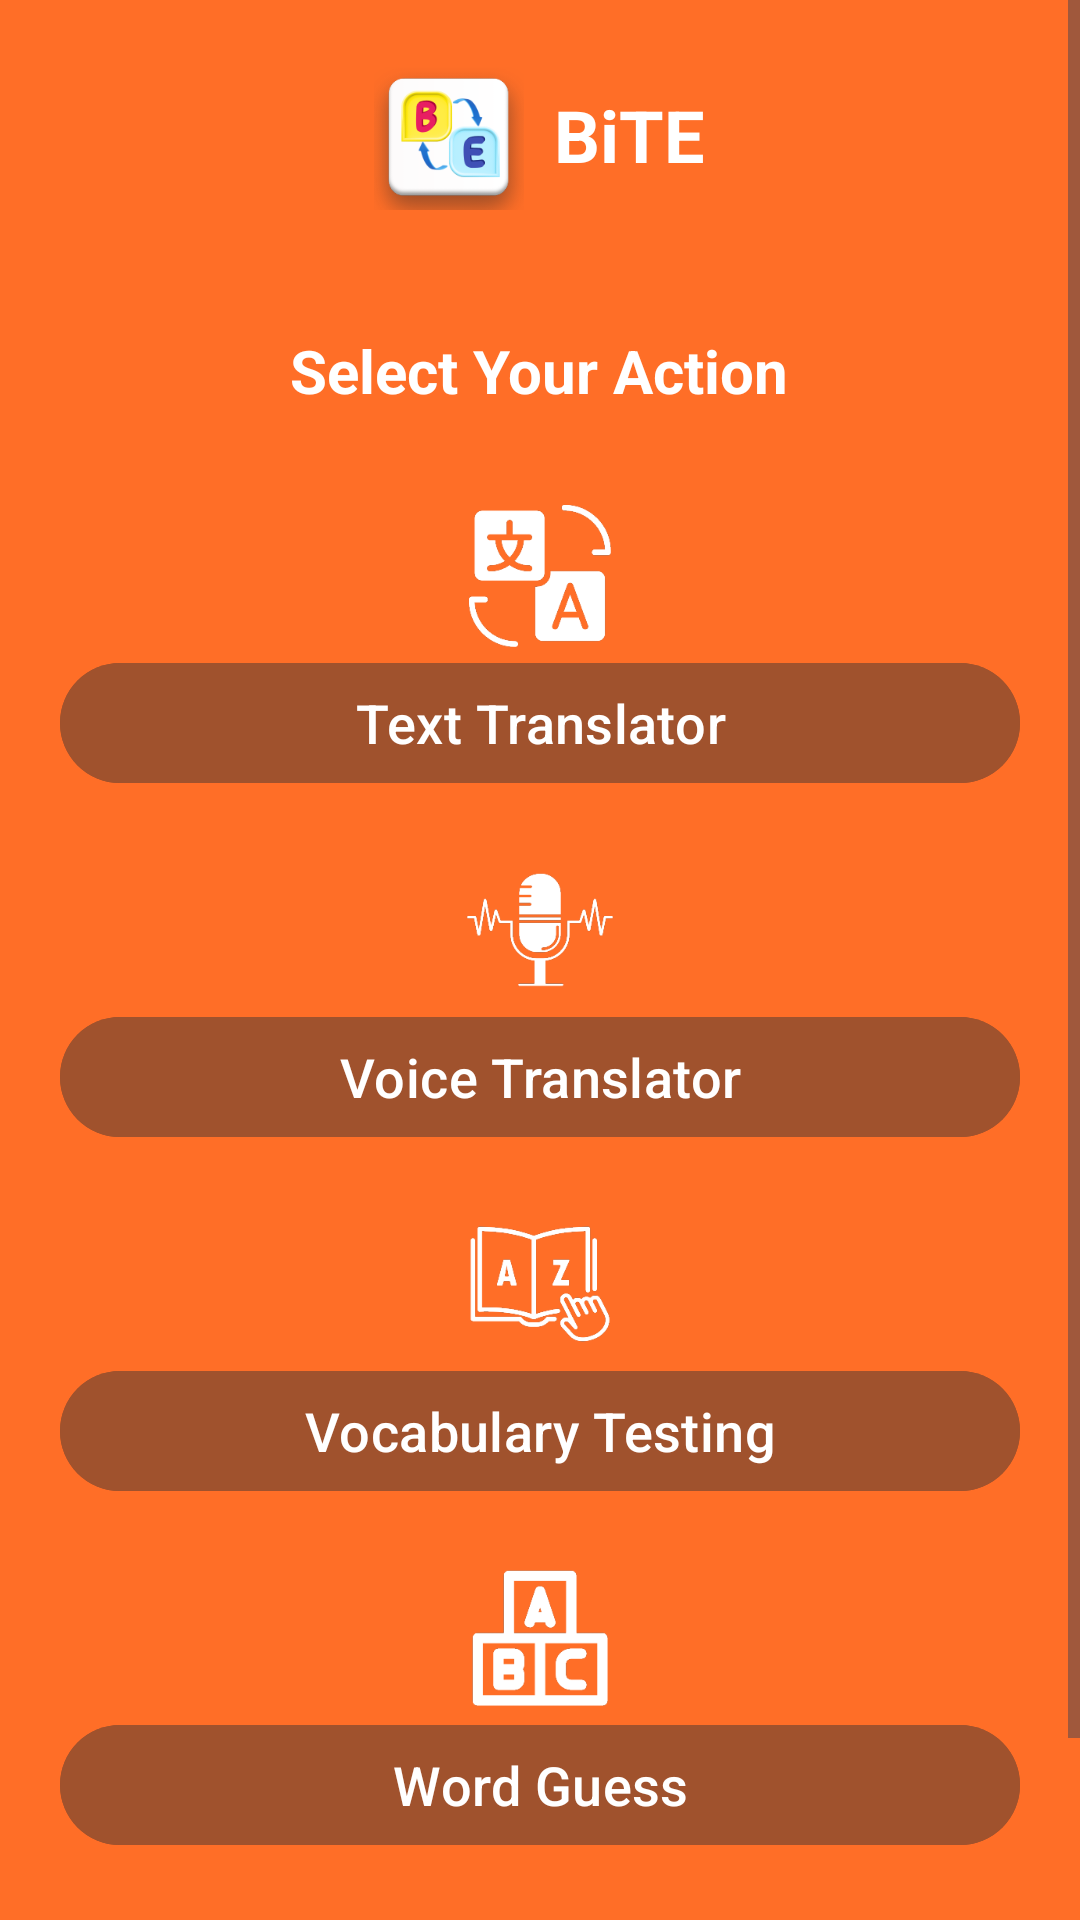

Produce the Android XML layout that renders to this screen, including the resource entries it uses.
<!-- AndroidManifest.xml: application theme Theme.BiTE -->
<!-- res/layout/activity_main.xml -->
<?xml version="1.0" encoding="utf-8"?>
<ScrollView xmlns:android="http://schemas.android.com/apk/res/android"
    xmlns:app="http://schemas.android.com/apk/res-auto"
    xmlns:tools="http://schemas.android.com/tools"
    android:id="@+id/main"
    android:layout_width="match_parent"
    android:layout_height="match_parent"
    android:background="@color/colorPrimary"
    tools:context=".MainActivity">

    <LinearLayout
        android:layout_width="match_parent"
        android:layout_height="wrap_content"
        android:orientation="vertical"
        android:padding="20dp">

        
        <LinearLayout
            android:layout_width="match_parent"
            android:layout_height="wrap_content"
            android:orientation="horizontal"
            android:gravity="center"
            android:layout_marginBottom="40dp">

            <ImageView
                android:layout_width="50dp"
                android:layout_height="50dp"
                android:src="@drawable/bite_icon2"
                android:layout_gravity="center"/>

            <TextView
                android:layout_width="wrap_content"
                android:layout_height="wrap_content"
                android:text="BiTE"
                android:textColor="@color/white"
                android:textSize="24sp"
                android:textStyle="bold"
                android:layout_gravity="center"
                android:layout_marginStart="10dp"/>
        </LinearLayout>

        
        <TextView
            android:layout_width="wrap_content"
            android:layout_height="wrap_content"
            android:text="Select Your Action"
            android:textColor="@color/white"
            android:textSize="20sp"
            android:textStyle="bold"
            android:layout_gravity="center"
            android:layout_marginBottom="30dp" />

        
        <ImageView
            android:layout_width="50dp"
            android:layout_height="50dp"
            android:src="@drawable/text_translator"
            android:layout_gravity="center"/>

        <com.google.android.material.button.MaterialButton
            android:id="@+id/idBtnTextTranslator"
            android:layout_width="match_parent"
            android:layout_height="wrap_content"
            android:text="Text Translator"
            android:textSize="18sp"
            android:backgroundTint="@color/colorSecondary"
            android:textColor="@color/white"
            android:textAllCaps="false"
            android:layout_marginBottom="20dp"
            android:drawablePadding="10dp"/>

        

        <ImageView
            android:layout_width="50dp"
            android:layout_height="50dp"
            android:layout_gravity="center"
            android:src="@drawable/voice_translator" />

        <com.google.android.material.button.MaterialButton
            android:id="@+id/idBtnVoiceTranslator"
            android:layout_width="match_parent"
            android:layout_height="wrap_content"
            android:text="Voice Translator"
            android:textSize="18sp"
            android:backgroundTint="@color/colorSecondary"
            android:textColor="@color/white"
            android:textAllCaps="false"
            android:layout_marginBottom="20dp"
            android:drawablePadding="8dp"/>

        
        <ImageView
            android:layout_width="50dp"
            android:layout_height="50dp"
            android:src="@drawable/vocabulary_testing"
            android:layout_gravity="center"/>

        <com.google.android.material.button.MaterialButton
            android:id="@+id/idBtnVocabularyTest"
            android:layout_width="match_parent"
            android:layout_height="wrap_content"
            android:text="Vocabulary Testing"
            android:textSize="18sp"
            android:backgroundTint="@color/colorSecondary"
            android:textColor="@color/white"
            android:textAllCaps="false"
            android:layout_marginBottom="20dp"
            android:drawableStart="@drawable/vocabulary_testing"
            android:drawablePadding="8dp"/>

        
        <ImageView
            android:layout_width="50dp"
            android:layout_height="50dp"
            android:src="@drawable/word_guess"
            android:layout_gravity="center"/>

        <com.google.android.material.button.MaterialButton
            android:id="@+id/idBtnWordGuess"
            android:layout_width="match_parent"
            android:layout_height="wrap_content"
            android:text="Word Guess"
            android:textSize="18sp"
            android:backgroundTint="@color/colorSecondary"
            android:textColor="@color/white"
            android:textAllCaps="false"
            android:layout_marginBottom="20dp"
            android:drawableStart="@drawable/word_guess"
            android:drawablePadding="8dp"/>

        
        <com.google.android.material.button.MaterialButton
            android:id="@+id/idBtnLogout"
            android:layout_width="match_parent"
            android:layout_height="wrap_content"
            android:text="Log Out"
            android:textSize="18sp"
            android:backgroundTint="@color/colorSecondary"
            android:textColor="@color/white"
            android:textAllCaps="false"/>
    </LinearLayout>
</ScrollView>
<!-- resources referenced by this layout -->
<resources>
  <color name="colorPrimary">#FF6E27</color>
  <color name="colorSecondary">#A0522D</color>
  <color name="white">#FFFFFF</color>
  <!-- drawable bite_icon2: png bitmap (drawable, 22524 bytes) -->
  <!-- drawable text_translator: png bitmap (drawable, 8089 bytes) -->
  <!-- drawable vocabulary_testing: png bitmap (drawable, 8783 bytes) -->
  <!-- drawable voice_translator: png bitmap (drawable, 7428 bytes) -->
  <!-- drawable word_guess: png bitmap (drawable, 4906 bytes) -->
  <style name="Theme.BiTE" parent="Base.Theme.BiTE" />
  <style name="Base.Theme.BiTE" parent="Theme.Material3.DayNight.NoActionBar">
          
          
      </style>
</resources>
